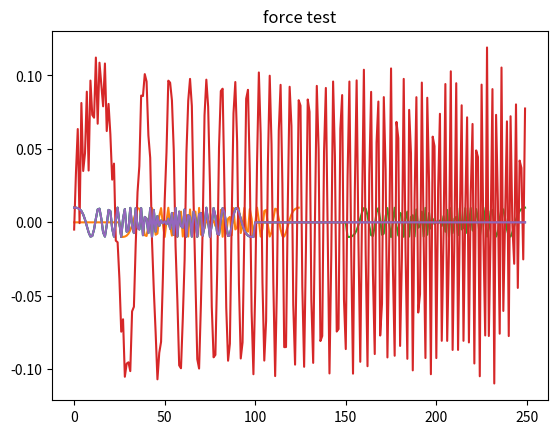
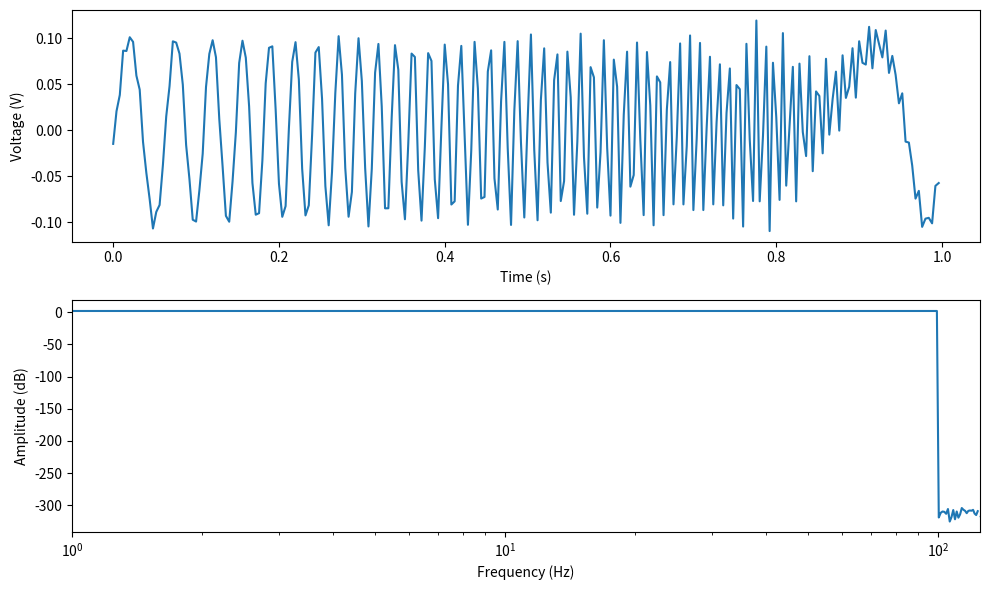

Write the Python code that produced these figures, in order.
import numpy as np
import scipy as sc
import matplotlib.pyplot as plt
from random import random
from scipy.fft import fft,fftshift,ifft,ifftshift


#Excitation signals used as input for the analysis,
#   input must be defined as one value with the unit of ...
#   output is defined with the unit of ...
def sine (period):
    return np.sin(period)

def cos (period):
    return np.cos(period)

def DB (arr):
    ref = 1
    decibel=[]
    for i in arr:
        if i!=0:
            decibel.append(20 * np.log10(abs(i) / ref))
        else:
            decibel.append(-60)

    return decibel

def rms(arr):
    # Return the root mean square of all the elements of arr, flattened out.
    rms = np.sqrt(np.mean(np.square(abs(arr))))
    return rms

def crest_fac(frequency):
    return (max(abs(frequency)))/rms(frequency)

def phase_lin(N,f_s,Tau,t):
    return -Tau*2*np.pi*(t/N)*f_s

def phase_rand():
    return np.pi*random()

def phase_schroeder():
    return

def multi_sine():
    return

import numpy as np
import matplotlib.pyplot as plt

def multisine(frequency_limits, f_s, N, **kwargs):
    f_0 = f_s / N
    T=N/f_s
    lower_lim=round(frequency_limits[0] / f_0) + 1
    upper_lim=round(frequency_limits[1] / f_0) + 1
    f_index = np.arange(1, lower_lim), np.arange(1, upper_lim)

    if np.any(f_index[1] > N / 2):
        raise ValueError('Frequency limits must be beneath Nyquist.')

    # Freqency list of the defined amount of frequencies, with length NN
    index_vector = np.arange(f_index[0][0], f_index[1][-1] + 1)
    NN = len(index_vector)


    mag = kwargs.get('MagnitudeResponse', np.zeros(N))
    phase_response = kwargs.get('PhaseResponse', 'Schroeder')
    start_at_zero = kwargs.get('StartAtZero', True)
    normalise = kwargs.get('Normalise', True)
    time_domain = kwargs.get('TimeDomain', False)
    initial_phase = kwargs.get('InitialPhase', 0)

    # Magnitude vector of the amount of points (N) in one decade, where the first points are non zero
    if not np.any(mag):
        mag = np.zeros(N)
        mag[index_vector - 1] = 1.0 / len(index_vector)

    else:
        if len(mag) != N:
            raise ValueError('Magnitude response must be the same length as the desired signal.')

        mag = mag ** 2

        full_indices = np.arange(1, N + 1)
        zero_value_indices = np.setdiff1d(full_indices, index_vector)

        if np.any(mag[zero_value_indices]):
            print('Non-zero magnitude values present outside of frequency limits.')
            mag[zero_value_indices] = np.zeros_like(zero_value_indices)

        if np.sum(mag[index_vector - 1]) != 1:
            mag[index_vector - 1] = mag[index_vector - 1] / np.sum(mag[index_vector - 1])

    if isinstance(phase_response, str):
        if phase_response == 'Schroeder':
            phase = schroeder_phases(NN, N, index_vector, mag, initial_phase)
        elif phase_response == 'ZeroPhase':
            phase = np.zeros(N)
        elif phase_response == 'NormalDistribution':
            phase = np.random.randn(N)
        else:
            raise ValueError('Phase Response string must be Schroeder, ZeroPhase, or NormalDistribution.')
    else:
        phase = phase_response
        if np.any(phase.shape != (1, N)):
            raise ValueError('Phase response must be 1 x N.')

    # switch between time domain or frequencie domain
    if time_domain:
        # if calculating in time domain
        y = np.zeros(N)
        t=np.linspace(0,T,N,endpoint=False)
        for nn in range(NN):
            mm = index_vector[nn]
            #y += np.sqrt(mag[mm - 1] / 2) * np.sin(2 * np.pi * f_0 * (mm - 1) * t + phase[mm - 1])
            y += (mag[mm - 1]) * np.sin(2 * np.pi * f_0 * (mm - 1) * t + phase[mm - 1])
        print('max', np.max(y), 'min', np.min(y),'average',np.average(y))
    else:
        #Y = np.sqrt(mag / 2) * np.exp(1j * phase)
        Y = (mag) * np.exp(1j * phase)
        y = ifft(force_fft_symmetry(Y)) * (N / 2)
        #y = ifft((Y) * (N / 2))
        #print('y',np.size(y),y,'y')
        plt.plot(y)
        plt.plot(Y)
        plt.show()


    if normalise:
        y = y / np.max(np.abs(y))

    if start_at_zero:
        y_sign = y > 0
        zero_inds = np.where(y_sign[:-1] != y_sign[1:])[0]

        zero_grad = np.abs(y[zero_inds] - y[zero_inds + 1])
        min_ind = np.argmin(zero_grad)

        y_wrapped = np.concatenate((y[zero_inds[min_ind]:], y[:zero_inds[min_ind]]))
        y = y_wrapped

    return y


def schroeder_phases(n_components, N, index_vector, magnitude, p1):
    phase = np.zeros(N)

    phase[1] = p1

    for nn in range(2, n_components + 1):
        ll = np.arange(1, nn)
        phase[index_vector[nn - 1] - 1] = phase[1] - 2 * np.pi * np.sum((nn - ll) * magnitude[index_vector[ll] - 1])

    return phase


def force_fft_symmetry(X):
    Y = X.copy()
    plt.plot(Y)
    plt.title('force test')
    plt.show()
    X_start_flipped = np.flipud(X[1:np.floor_divide(len(X), 2) + 1])
    plt.plot(X_start_flipped)
    plt.title('force test')
    plt.show()
    Y[np.ceil(len(X) / 2).astype(int):] = np.real(X_start_flipped) - 1j * np.imag(X_start_flipped)
    plt.plot(Y)
    plt.title('force test')
    plt.show()
    return Y

# Define the parameters
f_s = 250              # Sampling frequency
N = 250                 # Number of samples (for 1 second)

# Generate multisine between 1 Hz and 2 kHz
y = multisine([1, 100], f_s, N,PhaseResponse='Schroeder',TimeDomain=False,Normalise=False,InitialPhase=0,StartAtZero=True)


T=N/f_s
# Plot
t = np.linspace(0,T,N,endpoint=False)
f = np.linspace(0,N,f_s)
print(np.max(f),'f', np.max(t) , 't ')

plt.figure(figsize=(10, 6))
plt.subplot(211)
plt.plot(t, y)
plt.xlabel('Time (s)')
plt.ylabel('Voltage (V)')

plt.subplot(212)
plt.semilogx(f, 20 * np.log10(np.abs(fft(y))))
plt.xlim([1, f_s / 2])
plt.ylabel('Amplitude (dB)')
plt.xlabel('Frequency (Hz)')

plt.tight_layout()
plt.show()


print('Crest factor: {0:.2f} dB'.format(20*np.log10(crest_fac(y))))
print('Crest factor: {0:.2f} '.format(crest_fac(y)))
